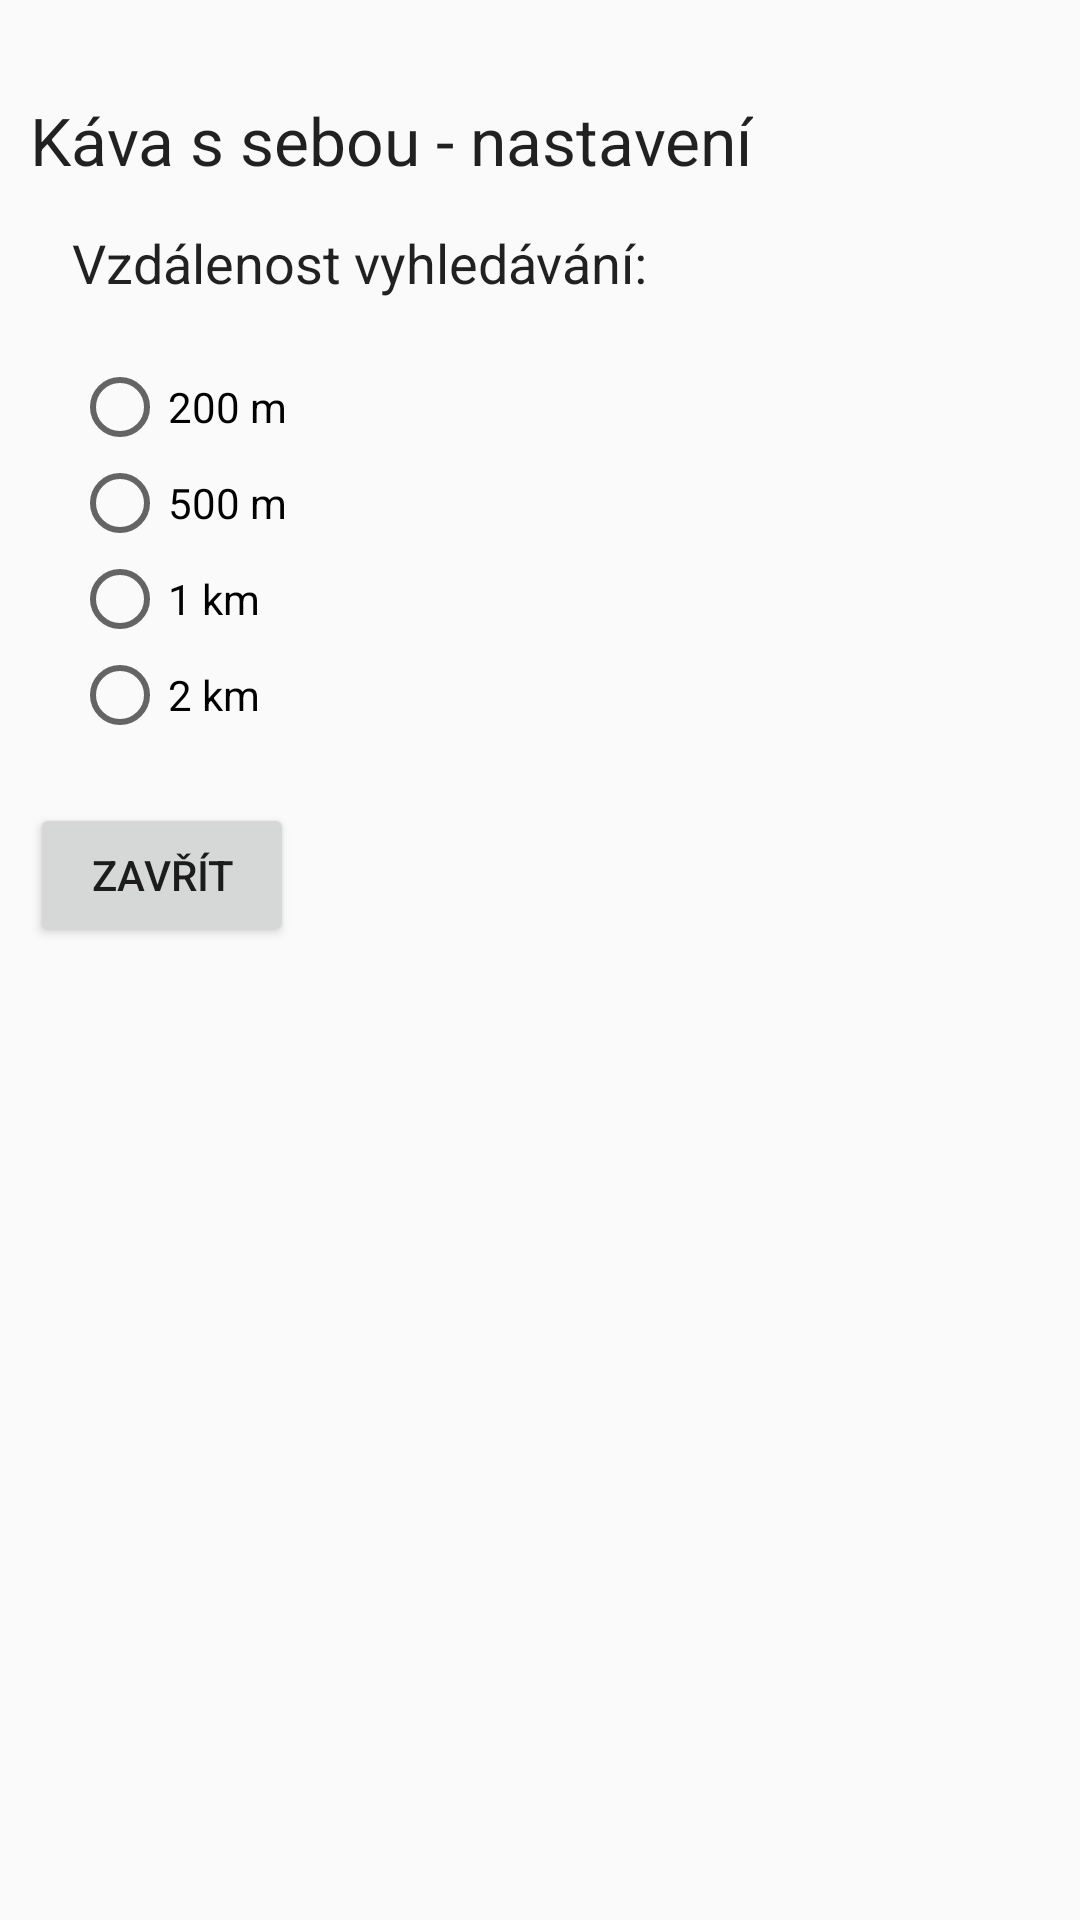

Reconstruct the res/layout file that produces this screen, plus the resources it refers to.
<!-- AndroidManifest.xml: application theme Theme.CoffeeCompass -->
<!-- res/layout/settings_activity.xml -->
<?xml version="1.0" encoding="utf-8"?>
<androidx.constraintlayout.widget.ConstraintLayout xmlns:android="http://schemas.android.com/apk/res/android"
    xmlns:app="http://schemas.android.com/apk/res-auto"
    xmlns:tools="http://schemas.android.com/tools"
    android:id="@+id/widget_settings_layout"
    android:layout_width="match_parent"
    android:layout_height="match_parent"
    android:layout_margin="8dp"
    tools:context=".widgets.WidgetConfigurationActivity">

    <LinearLayout
        android:layout_width="match_parent"
        android:layout_height="match_parent"
        android:orientation="vertical">

        <ScrollView
            android:layout_width="match_parent"
            android:layout_height="wrap_content">

            <LinearLayout
                android:id="@+id/linearLayout2"
                android:layout_width="match_parent"
                android:layout_height="match_parent"
                android:layout_marginLeft="10dp"
                android:isScrollContainer="false"
                android:orientation="vertical"
                tools:layout_editor_absoluteX="8dp">


                <TextView
                    android:id="@+id/tv"
                    android:layout_width="wrap_content"
                    android:layout_height="wrap_content"
                    android:layout_marginTop="32dp"
                    android:text="Káva s sebou - nastavení"
                    android:textAppearance="@style/TextAppearance.AppCompat.Large" />

                
                <TextView
                    android:id="@+id/title_search_distance_widget"
                    android:layout_width="wrap_content"
                    android:layout_height="wrap_content"
                    android:layout_margin="14dp"
                    android:text="Vzdálenost vyhledávání:"
                    android:textAppearance="@style/TextAppearance.AppCompat.Large"
                    android:textSize="18sp" />

                <RadioGroup
                    android:id="@+id/widget_search_distance"
                    android:layout_width="match_parent"
                    android:layout_height="wrap_content"
                    android:layout_marginLeft="14dp"
                    android:layout_marginTop="6dp"
                    android:orientation="vertical">

                    <RadioButton
                        android:id="@+id/widget_dist_200"
                        android:layout_width="wrap_content"
                        android:layout_height="wrap_content"
                        android:onClick="onChooseSearchDistance"
                        android:text="200 m" />

                    <RadioButton
                        android:id="@+id/widget_dist_500"
                        android:layout_width="wrap_content"
                        android:layout_height="wrap_content"
                        android:onClick="onChooseSearchDistance"
                        android:text="500 m" />

                    <RadioButton
                        android:id="@+id/widget_dist_1000"
                        android:layout_width="wrap_content"
                        android:layout_height="wrap_content"
                        android:onClick="onChooseSearchDistance"
                        android:text="1 km" />

                    <RadioButton
                        android:id="@+id/widget_dist_2000"
                        android:layout_width="wrap_content"
                        android:layout_height="wrap_content"
                        android:onClick="onChooseSearchDistance"
                        android:text="2 km" />
                </RadioGroup>

                

                
                <FrameLayout
                    android:layout_width="match_parent"
                    android:layout_height="match_parent"
                    android:layout_gravity="center"
                    android:paddingTop="20dp">

                    <Button
                        android:id="@+id/close_settings"
                        android:layout_width="wrap_content"
                        android:layout_height="wrap_content"
                        android:onClick="closeSettings"
                        android:text="Zavřít" />
                </FrameLayout>


            </LinearLayout>

        </ScrollView>
    </LinearLayout>


</androidx.constraintlayout.widget.ConstraintLayout>
<!-- res/layout/main_app_widget.xml (included above) -->
<LinearLayout xmlns:android="http://schemas.android.com/apk/res/android"
    xmlns:app="http://schemas.android.com/apk/res-auto"
    xmlns:tools="http://schemas.android.com/tools"
    android:id="@+id/widget_container"
    android:layout_width="match_parent"
    android:layout_height="match_parent"
    android:background="@drawable/widget_shape"
    android:orientation="horizontal"
    android:padding="@dimen/widget_margin"
    android:theme="@style/ThemeOverlay.CoffeeCompass.AppWidgetContainer">

    <LinearLayout
        android:layout_width="0dp"
        android:layout_height="match_parent"
        android:layout_weight="65"
        android:orientation="vertical"
        android:paddingLeft="2dp">

        <TextView
            android:id="@+id/widget_nearest_site_name"
            android:layout_width="match_parent"
            android:layout_height="wrap_content"
            android:maxLines="1"
            android:textColor="@color/colorPrimaryDark"
            android:textSize="18sp"
            android:textStyle="bold" />

        <LinearLayout
            android:layout_width="match_parent"
            android:layout_height="match_parent"
            android:orientation="horizontal"
            android:paddingLeft="2dp"
            android:weightSum="100">

            <LinearLayout
                android:layout_width="0dp"
                android:layout_height="match_parent"
                android:layout_weight="75"
                android:orientation="vertical">

                <TextView
                    android:id="@+id/widget_locAndTypeTextView"
                    android:layout_width="match_parent"
                    android:layout_height="wrap_content"
                    android:maxLines="1"
                    android:text="@string/widget_no_coffee"
                    android:textColor="@color/colorPrimaryDark"
                    android:textSize="16sp" />

                <TextView
                    android:id="@+id/widget_coffee_sort_and_price"
                    android:layout_width="match_parent"
                    android:layout_height="wrap_content"
                    android:maxLines="1"
                    android:textColor="@color/colorPrimaryDark"
                    android:textSize="14sp" />

            </LinearLayout>

            <LinearLayout
                android:layout_width="0dp"
                android:layout_height="match_parent"
                android:layout_weight="25"
                android:orientation="vertical"
                android:weightSum="10">

                <TextView
                    android:id="@+id/widget_number_of_other_sites"
                    android:layout_width="match_parent"
                    android:layout_height="wrap_content"
                    android:layout_gravity="end"
                    android:layout_marginEnd="4dp"
                    android:layout_weight="5"
                    android:textAlignment="textEnd"
                    android:textColor="@color/colorNiceYellow"
                    android:textStyle="bold" />

                <TextView
                    android:id="@+id/widget_nearest_site_distance"
                    android:layout_width="match_parent"
                    android:layout_height="wrap_content"
                    android:layout_gravity="end"
                    android:layout_marginEnd="4dp"
                    android:layout_weight="5"
                    android:textAlignment="textEnd"
                    android:textColor="@color/chip_gray"
                    android:textSize="14sp"
                    android:textStyle="bold" />

            </LinearLayout>

        </LinearLayout>

    </LinearLayout>

    <ImageView
        android:id="@+id/widget_nearest_site_image"
        android:layout_width="0dp"
        android:layout_height="wrap_content"
        android:layout_weight="25"
        android:paddingStart="1dp"
        android:paddingEnd="1dp"
        android:rotation="0"
        android:scaleType="fitStart" />

    <LinearLayout
        android:layout_width="0dp"
        android:layout_height="wrap_content"
        android:layout_marginLeft="2dp"
        android:layout_marginRight="2dp"
        android:layout_weight="10"
        android:orientation="vertical"
        android:scrollbarTrackVertical="@null"
        android:weightSum="8">

        <ImageButton
            android:id="@+id/widget_refresh_button"
            android:layout_width="match_parent"
            android:layout_height="0dp"
            android:layout_gravity="start"
            android:layout_marginBottom="2dp"
            android:layout_weight="3"
            android:background="@null"
            android:paddingTop="2dp"
            android:src="@android:drawable/ic_popup_sync" />

        <TextView
            android:id="@+id/widget_update_time"
            android:layout_width="match_parent"
            android:layout_height="0dp"
            android:layout_weight="2"
            android:text="00:01"
            android:textAlignment="center"
            android:textColor="@color/activityBackround"
            android:textSize="10sp" />

        <ImageButton
            android:id="@+id/widget_settings_button"
            android:layout_width="match_parent"
            android:layout_height="0dp"
            android:layout_marginTop="4dp"
            android:layout_weight="3"
            android:background="@null"
            android:src="@drawable/ic_settings_white_24dp"
            android:visibility="visible" />

    </LinearLayout>

</LinearLayout>
<!-- resources referenced by this layout -->
<resources>
  <color name="activityBackround">#FFE0B2</color>
  <color name="chip_gray">#DDDDDD</color>
  <color name="colorNiceYellow">#FCCA03</color>
  <color name="colorPrimaryDark">#3A1A00</color>
  <dimen name="widget_margin">4dp</dimen>
  <!-- drawable ic_settings_white_24dp: vector/xml drawable (drawable, 2009 chars, omitted) -->
  <!-- drawable widget_shape (drawable) -->
  <?xml version="1.0" encoding="UTF-8"?>
  <shape xmlns:android="http://schemas.android.com/apk/res/android"
      android:shape="rectangle" >
  
      <stroke
          android:width="2dp"
          android:color="@color/colorAccent" />
  
      <gradient
          android:angle="225"
          android:endColor="@color/activityBackroundWidget"
          android:startColor="@color/colorPrimary2" />
  
      <corners
          android:bottomLeftRadius="7dp"
          android:bottomRightRadius="7dp"
          android:topLeftRadius="7dp"
          android:topRightRadius="7dp" />
  
  </shape>
  <string name="widget_no_coffee">Žádná káva poblíž</string>
  <style name="ThemeOverlay.CoffeeCompass.AppWidgetContainer" parent="">
          <item name="appWidgetBackgroundColor">@color/activityBackround</item>
          <item name="appWidgetTextColor">@color/colorPrimaryDark</item>
      </style>
  <style name="Theme.CoffeeCompass" parent="Theme.MaterialComponents.Light.NoActionBar.Bridge">
          <item name="colorPrimary">@color/colorPrimary</item>
          <item name="colorPrimaryDark">@color/colorPrimaryDark</item>
          <item name="colorAccent">@color/colorAccent</item>
          <item name="android:statusBarColor">@color/colorPrimaryDark</item>
          <item name="android:navigationBarColor">@android:color/black</item>
          <item name="android:enforceNavigationBarContrast">false</item>
      </style>
  <color name="colorAccent">#D55C00</color>
  <color name="colorPrimary2">#804314</color>
  <color name="colorPrimary">#628E38</color>
</resources>
